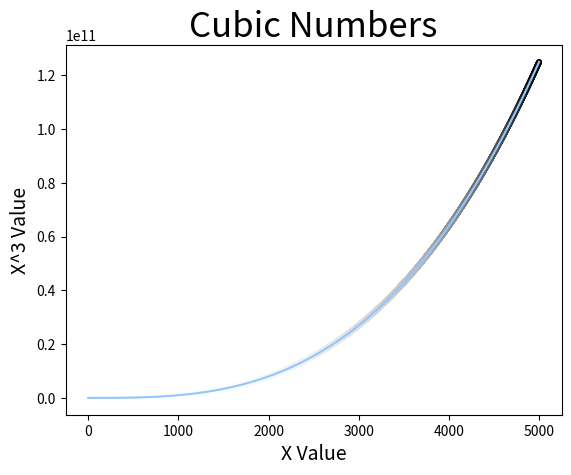

This chart was generated by the following Python code:
'''
Apply a colormap to your cubes plot.'''

# colormap -> scatter()

import matplotlib.pyplot as plt

# x & y values
x_values = range(1, 5001)
y_values = [x**3 for x in x_values]

# selecting a style
plt.style.use('seaborn-v0_8-pastel')
fig, ax = plt.subplots()
ax.plot(x_values, y_values)
ax.scatter(x_values, y_values, c=y_values, cmap=plt.cm.Greys, s=10)

# set axes titles and graph title
ax.set_title('Cubic Numbers', fontsize=25)
ax.set_xlabel('X Value', fontsize=14)
ax.set_ylabel('X^3 Value', fontsize=14)
plt.show()
